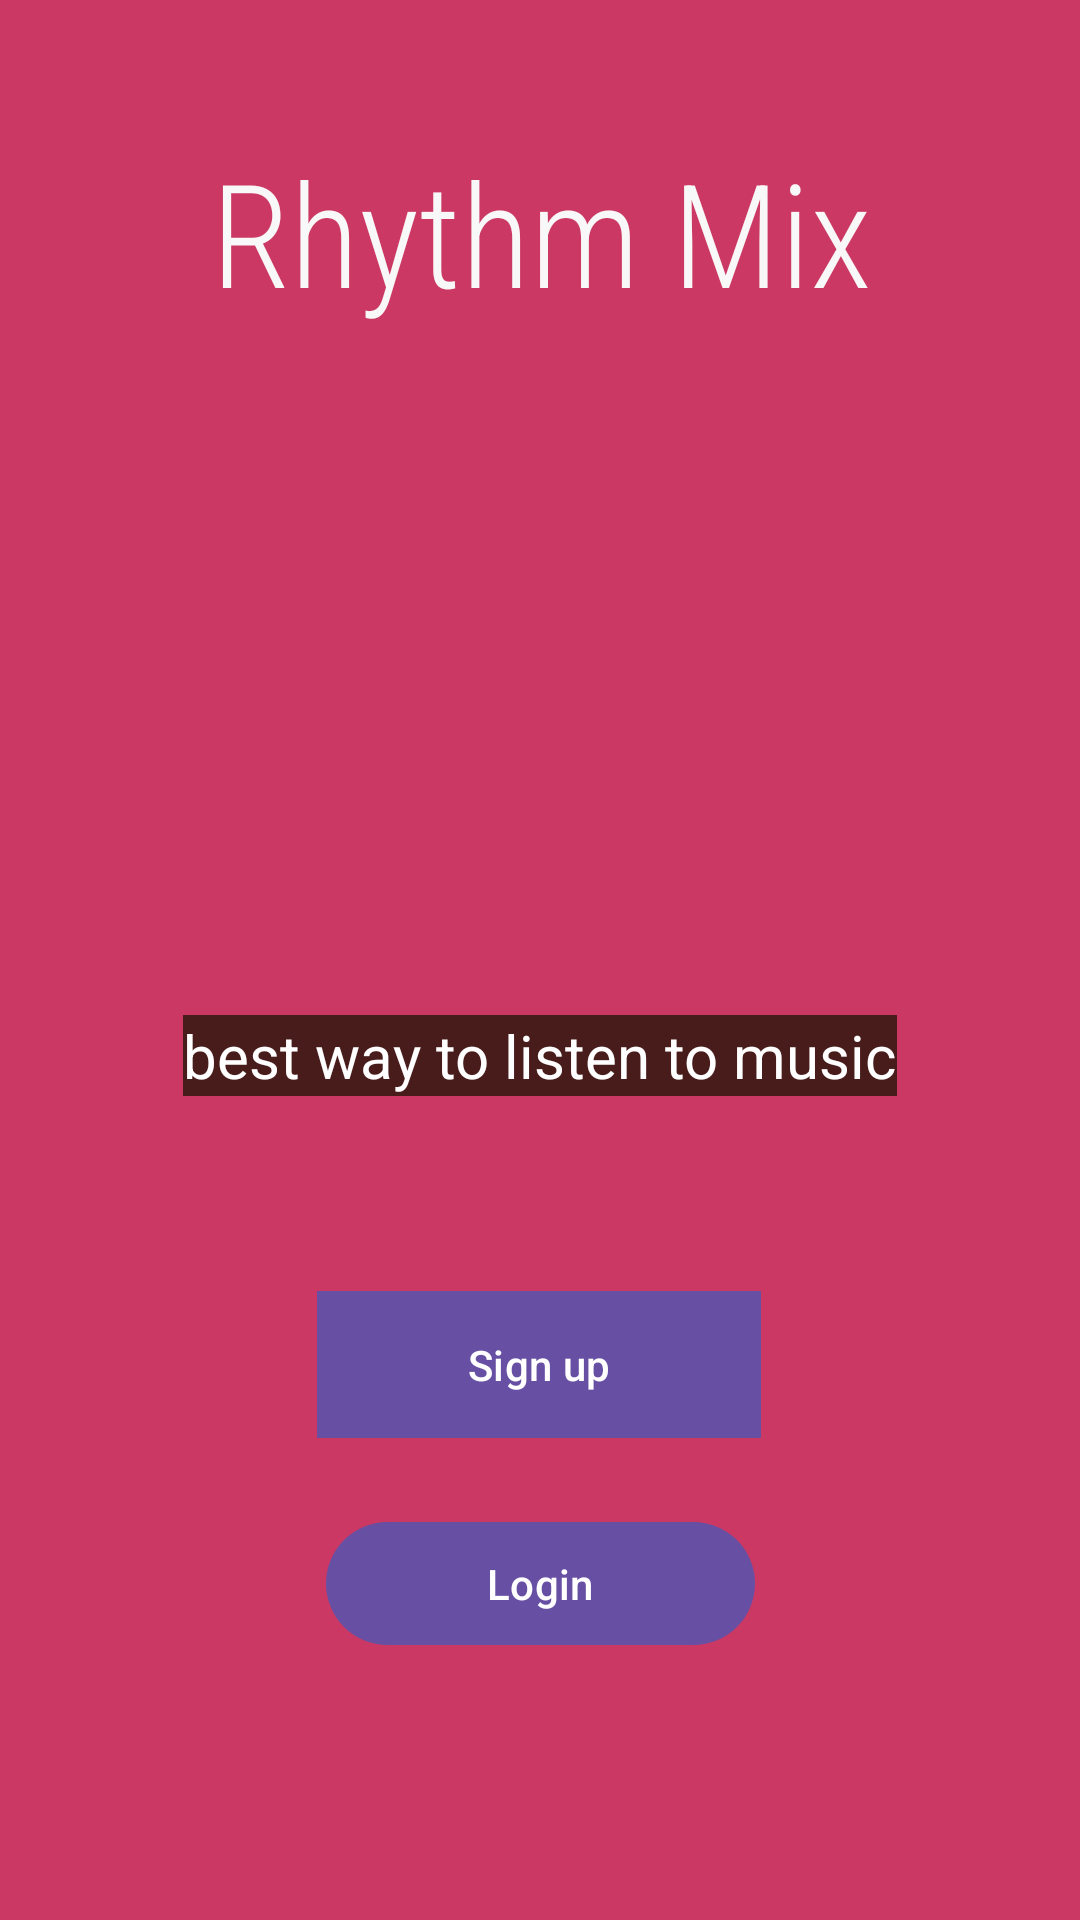

This screen was rendered from an Android layout file. Write that file and the resources it references.
<!-- AndroidManifest.xml: application theme Theme.Rhythmix -->
<!-- res/layout/activity_registration_page.xml -->
<?xml version="1.0" encoding="utf-8"?>
<androidx.constraintlayout.widget.ConstraintLayout xmlns:android="http://schemas.android.com/apk/res/android"
    xmlns:app="http://schemas.android.com/apk/res-auto"
    xmlns:tools="http://schemas.android.com/tools"
    android:layout_width="match_parent"
    android:layout_height="match_parent"
    android:background="#E7A12B4D"
    android:backgroundTint="#C62553"
    tools:context=".activities.RegistrationActivity">

    <TextView
        android:id="@+id/textView"
        android:layout_width="wrap_content"
        android:layout_height="wrap_content"
        android:layout_marginStart="96dp"
        android:layout_marginTop="45dp"
        android:layout_marginEnd="95dp"
        android:layout_marginBottom="41dp"
        android:fontFamily="sans-serif-condensed-light"
        android:text="Rhythm Mix"
        android:textColor="#F9F8F8"
        android:textColorHint="#F2ECEC"
        android:textSize="48sp"
        app:layout_constraintBottom_toTopOf="@+id/imageView"
        app:layout_constraintEnd_toEndOf="parent"
        app:layout_constraintStart_toStartOf="parent"
        app:layout_constraintTop_toTopOf="parent" />

    <ImageView
        android:id="@+id/imageView"
        android:layout_width="153dp"
        android:layout_height="150dp"
        android:layout_marginStart="129dp"
        android:layout_marginTop="41dp"
        android:layout_marginEnd="129dp"
        android:scaleType="centerCrop"
        app:layout_constraintEnd_toEndOf="parent"
        app:layout_constraintStart_toStartOf="parent"
        app:layout_constraintTop_toBottomOf="@+id/textView"
        app:shapeAppearanceOverlay="@style/roundedImageView"
        app:srcCompat="@mipmap/ic_launcher" />

    <TextView
        android:id="@+id/textView2"
        android:layout_width="wrap_content"
        android:layout_height="wrap_content"
        android:layout_marginStart="87dp"
        android:layout_marginTop="38dp"
        android:layout_marginEnd="87dp"
        android:background="#C53939"
        android:backgroundTint="#491C1C"
        android:text="best way to listen to music"
        android:textColor="#FFFFFF"
        android:textSize="20sp"
        app:layout_constraintEnd_toEndOf="parent"
        app:layout_constraintStart_toStartOf="parent"
        app:layout_constraintTop_toBottomOf="@+id/imageView" />

    <Button
        android:id="@+id/button"
        android:layout_width="148dp"
        android:layout_height="49dp"
        android:layout_marginStart="157dp"
        android:layout_marginTop="65dp"
        android:layout_marginEnd="158dp"
        android:background="#C33232"
        android:backgroundTint="#BB4242"
        android:text="Sign up"
        app:layout_constraintEnd_toEndOf="parent"
        app:layout_constraintStart_toStartOf="parent"
        app:layout_constraintTop_toBottomOf="@+id/textView2" />

    <Button
        android:id="@+id/button2"
        android:layout_width="143dp"
        android:layout_height="49dp"
        android:layout_marginStart="134dp"
        android:layout_marginTop="24dp"
        android:layout_marginEnd="134dp"
        android:text="Login"
        app:layout_constraintEnd_toEndOf="parent"
        app:layout_constraintStart_toStartOf="parent"
        app:layout_constraintTop_toBottomOf="@+id/button" />

</androidx.constraintlayout.widget.ConstraintLayout>
<!-- resources referenced by this layout -->
<resources>
  <!-- mipmap ic_launcher (mipmap-anydpi-v26) -->
  <?xml version="1.0" encoding="utf-8"?>
  
  <adaptive-icon xmlns:android="http://schemas.android.com/apk/res/android">
      <background android:drawable="@color/ic_launcher_background"/>
      <foreground android:drawable="@drawable/ic_launcher_foregr"/>
  </adaptive-icon>
  <style name="roundedImageView">
          <item name="cornerFamily">rounded</item>
          <item name="cornerSize">12dp</item>
      </style>
  <style name="Theme.Rhythmix" parent="Base.Theme.Rhythmix" />
  <style name="Base.Theme.Rhythmix" parent="Theme.Material3.DayNight.NoActionBar">
          
          
      </style>
</resources>
